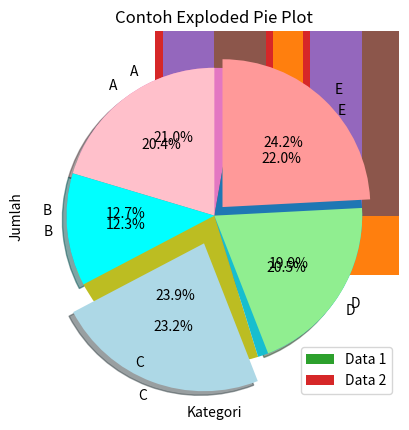

Write the Python code that produced this figure.
%matplotlib inline
import matplotlib
import matplotlib.pyplot as plt
import numpy as np  

data = [25, 45, 55, 125, 255]
kategori = ['A', 'B', 'C', 'D', 'E']
plt.bar(kategori, data)
plt.grid()

plt.xlabel('Kategori')
plt.ylabel('Jumlah')
plt.title('Contoh Bar Plot')

plt.show()

plt.bar(kategori, data,color='red',alpha=0.25)
plt.grid(linestyle='--',linewidth=2,axis='y',alpha=0.50)

plt.xlabel('Kategori')
plt.ylabel('Jumlah')
plt.title('Contoh Bar Plot')

plt.show()

plt.barh(kategori, data)

plt.grid(linestyle='--',linewidth=1,axis='x',alpha=0.75)
plt.xlabel('Kategori')
plt.ylabel('Jumlah')    
plt.title('Contoh Horizontal Bar Plot')  

data1 = [25, 85, 75, 40, 60]
data2 = [40, 35, 20, 55, 10]
kategori = ['A', 'B', 'C', 'D', 'E']

plt.bar(kategori, data1, label='Data 1')
plt.bar(kategori, data2, label='Data 2')

plt.legend()

plt.grid(linestyle='--',linewidth=1,axis='y',alpha=0.75)
plt.xlabel('Kategori')
plt.ylabel('Jumlah')    
plt.title('Contoh Stacked Bar Plot')   

x = np.arange(len(kategori))
width = 0.35

plt.bar(x - width/2, data1, width, label='Data 1')
plt.bar(x + width/2, data2, width, label='Data 2')  

plt.xticks(x, kategori)
plt.grid(linestyle='--',linewidth=1,axis='y',alpha=0.75)

plt.xlabel('Kategori')
plt.ylabel('Jumlah')    
plt.title('Contoh Grouped Bar Plot')    

kategori = ['A', 'B', 'C', 'D', 'E']
data = [215, 130, 245, 210, 225]
warna = ['pink', 'cyan', 'lightblue', 'lightgreen', '#ff9999']
plt.pie(data, labels=kategori, autopct='%1.1f%%', startangle=80)
plt.title('Contoh Pie Plot')

plt.show()

kategori = ['A', 'B', 'C', 'D', 'E']
data = [215, 130, 245, 210, 255]
warna = ['pink', 'cyan', 'lightblue', 'lightgreen', '#ff9999']
explode_var = (0., 0., 0.2, 0., 0.08)

plt.pie(data, labels=kategori, autopct='%1.1f%%', startangle=90, explode=explode_var, colors=warna, shadow=True)   
plt.title('Contoh Exploded Pie Plot')
plt.show()

data_uas = [['Bejo', 70], ['Anwar', 83], ['Cici', 62], ['Dodi', 74], ['Eka', 71]]
fig, ax = plt.subplots()    
table = plt.table(cellText=data_uas, colLabels=['Nama', 'Nilai UAS'], loc='center')
table.set_fontsize(18)
table.scale(0.5, 3)

ax.axis(False)
plt.show()

table = plt.table(cellText=data_uas, colLabels=['Nama', 'Nilai UAS'], loc='center', cellLoc='center', colColours=['lightblue']*2)
table.set_fontsize(18)
table.scale(0.5, 3)

ax = plt.gca()
ax.axis(False)

plt.show()